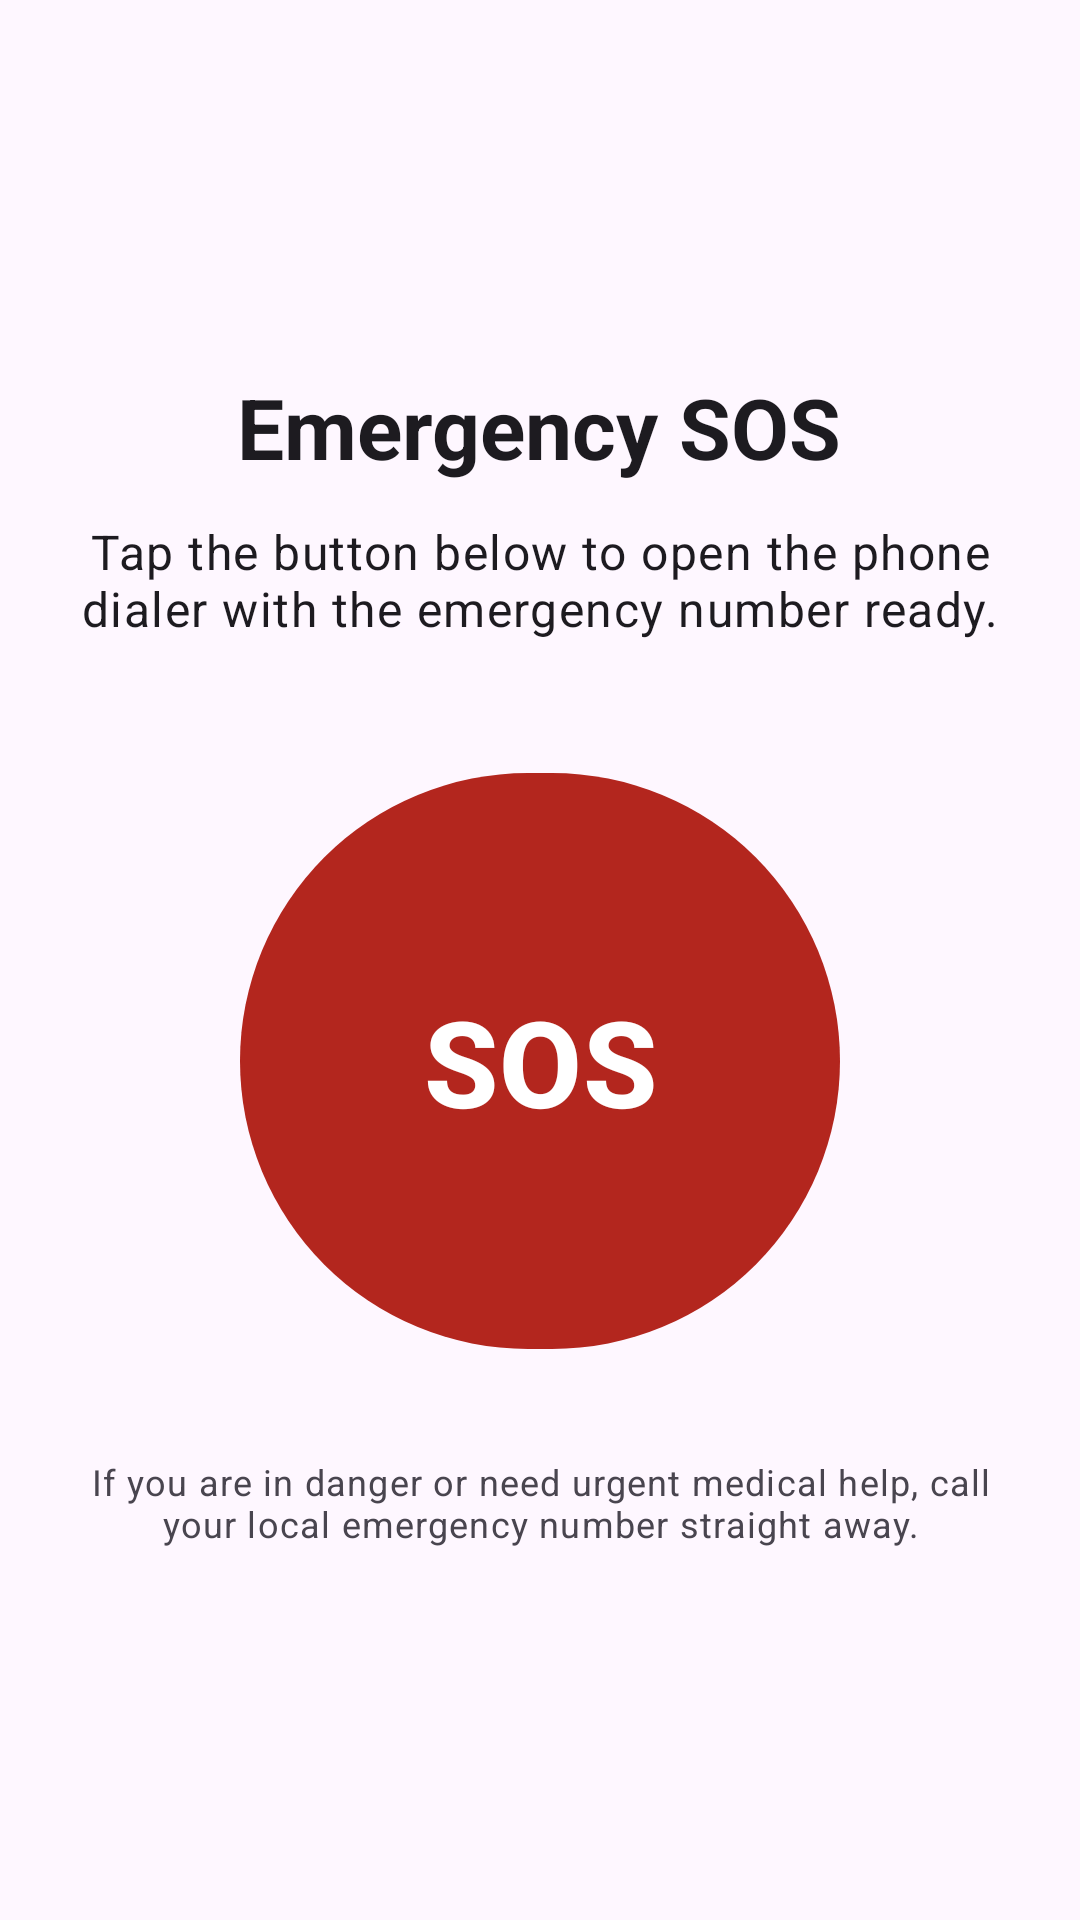

Produce the Android XML layout that renders to this screen, including the resource entries it uses.
<!-- AndroidManifest.xml: application theme Theme.MamaCare -->
<!-- res/layout/fragment_sos.xml -->
<?xml version="1.0" encoding="utf-8"?>
<layout xmlns:android="http://schemas.android.com/apk/res/android"
    xmlns:app="http://schemas.android.com/apk/res-auto"
    xmlns:tools="http://schemas.android.com/tools">

    <LinearLayout
        android:layout_width="match_parent"
        android:layout_height="match_parent"
        android:gravity="center"
        android:orientation="vertical"
        android:padding="24dp">

        <TextView
            android:id="@+id/tvSosTitle"
            android:layout_width="wrap_content"
            android:layout_height="wrap_content"
            android:text="@string/sos_title"
            android:textAppearance="?attr/textAppearanceHeadlineMedium"
            android:textStyle="bold" />

        <TextView
            android:id="@+id/tvSosInstruction"
            android:layout_width="match_parent"
            android:layout_height="wrap_content"
            android:layout_marginTop="12dp"
            android:gravity="center"
            android:text="@string/sos_instruction"
            android:textAppearance="?attr/textAppearanceBodyLarge" />

        <com.google.android.material.button.MaterialButton
            android:id="@+id/btnSos"
            android:layout_width="200dp"
            android:layout_height="200dp"
            android:layout_marginTop="40dp"
            android:contentDescription="@string/sos_button_description"
            android:text="@string/sos_button"
            android:textColor="?attr/colorOnError"
            android:textSize="40sp"
            android:textStyle="bold"
            app:backgroundTint="?attr/colorError"
            app:cornerRadius="100dp" />

        <TextView
            android:id="@+id/tvSosNote"
            android:layout_width="match_parent"
            android:layout_height="wrap_content"
            android:layout_marginTop="32dp"
            android:gravity="center"
            android:text="@string/sos_note"
            android:textAppearance="?attr/textAppearanceBodySmall"
            android:textColor="?android:attr/textColorSecondary" />

    </LinearLayout>
</layout>
<!-- resources referenced by this layout -->
<resources>
  <string name="sos_button">SOS</string>
  <string name="sos_button_description">Emergency SOS call button</string>
  <string name="sos_instruction">Tap the button below to open the phone dialer with the emergency number ready.</string>
  <string name="sos_note">If you are in danger or need urgent medical help, call your local emergency number straight away.</string>
  <string name="sos_title">Emergency SOS</string>
  <style name="Theme.MamaCare" parent="Theme.Material3.DayNight.NoActionBar">
          <item name="colorPrimary">@color/mama_primary</item>
          <item name="colorOnPrimary">@color/white</item>
          <item name="colorSecondary">@color/mama_secondary</item>
          <item name="colorOnSecondary">@color/white</item>
      </style>
  <color name="mama_primary">#B03A6B</color>
  <color name="white">#FFFFFFFF</color>
  <color name="mama_secondary">#2E7D6B</color>
</resources>
